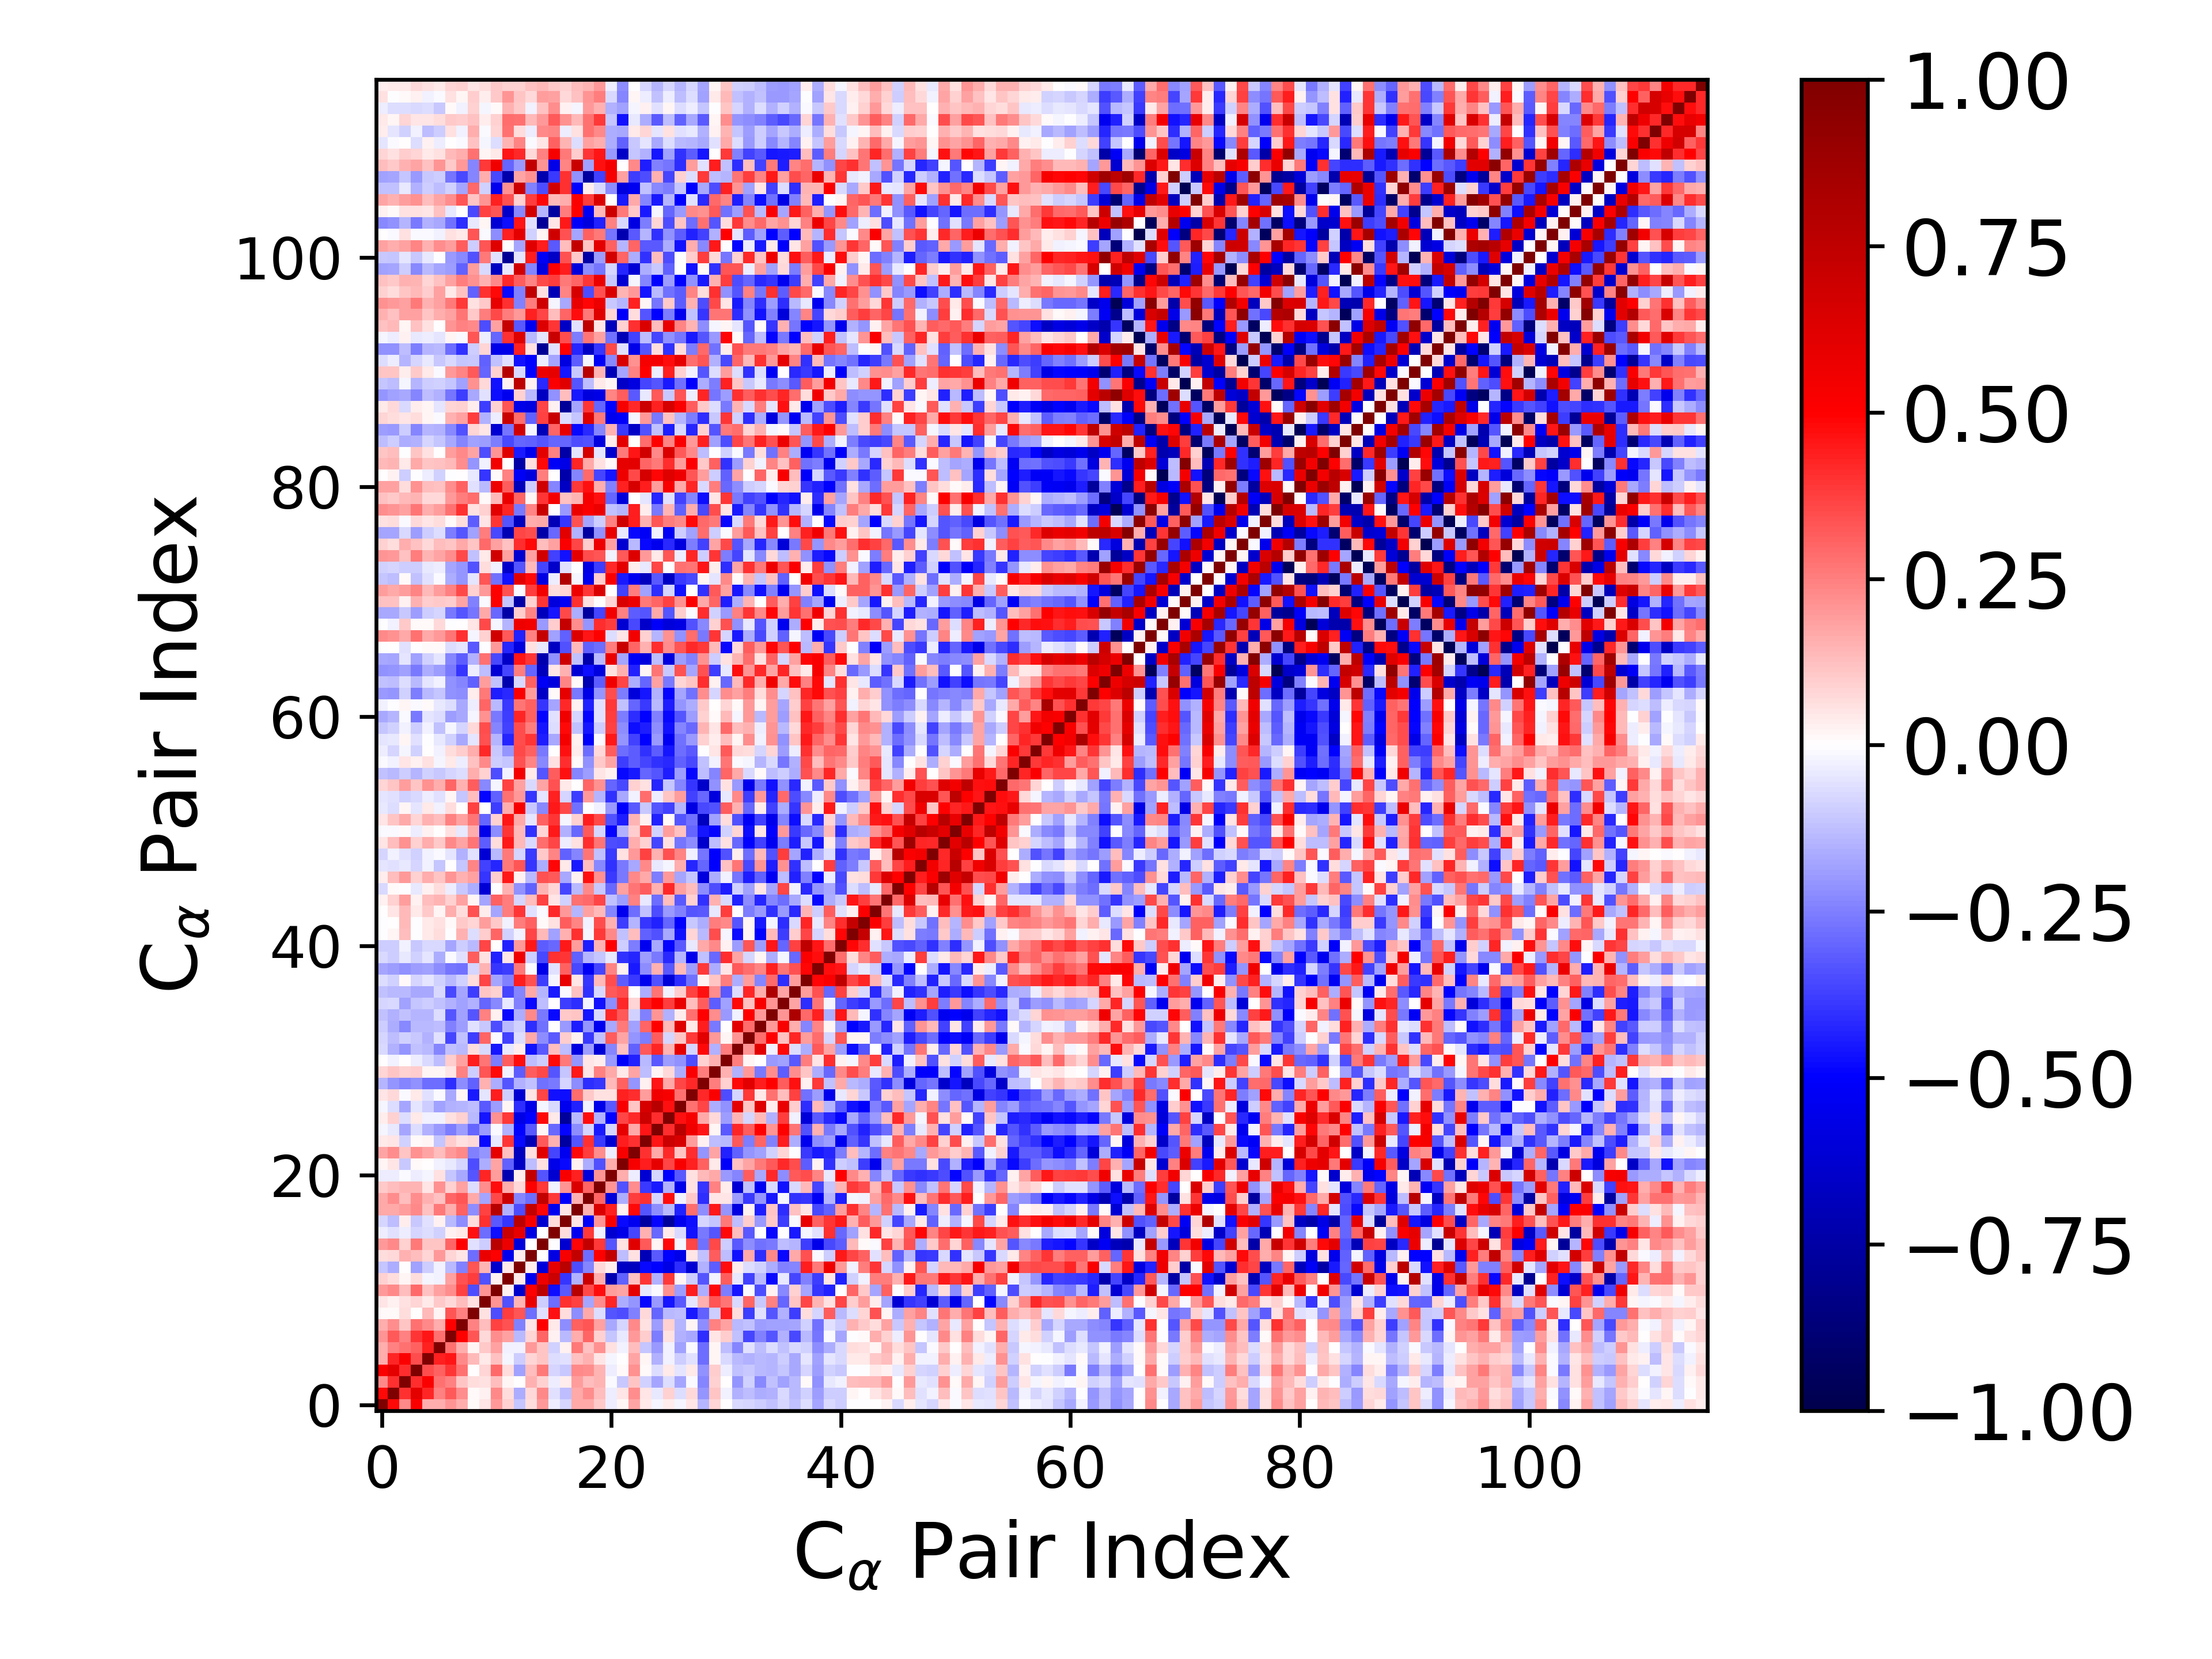

The table this chart was drawn from, first rows:
1.000000000000000000e+00, 4.793077578917627757e-01, 2.284337988018118049e-01, 5.101747488867899305e-01, 1.563887426128924563e-01, 1.579714006104346868e-01, 2.062739691475847792e-01, 1.570479127972895794e-01, 1.249667085560264047e-02, 5.309374392601930170e-02, 1.972867619490291657e-01, 9.052673997338230027e-02, -1.093903263345143845e-01, 6.783737960280290802e-02, 1.955840660958978738e-01, -3.617291688359036000e-02, -8.122543729306655469e-02, 1.660698376168914248e-01, 1.642707181732680766e-01, 1.025237444020912075e-01, -3.583970246360820150e-02, 2.205520480042631737e-02, 1.753242640049469669e-01, 4.427688399916041018e-02
4.793077578917627757e-01, 1.000000000000000000e+00, 4.057008108479828179e-01, 5.964050210720150957e-01, 4.271604280561010492e-01, 2.431044547939194000e-01, 3.272868755954689846e-01, 2.235411111781636095e-01, 1.544978275087438742e-02, 2.822624936537761545e-02, 2.335476127552260361e-01, 6.508838570849065364e-02, -1.591908768278455788e-01, 7.700904608460268364e-02, 2.303898675044346311e-01, -6.013792657766652699e-02, -1.274665311712752380e-01, 1.713941382229593746e-01, 2.191519751068425337e-01, 1.266248413694958108e-01, -3.724216319389277857e-02, 5.351907560680804754e-02, 2.258358852345331569e-01, 4.838839450402891706e-02
2.284337988018118049e-01, 4.057008108479828179e-01, 1.000000000000000000e+00, 4.102918096789456293e-01, 5.140334627193839934e-01, 2.811516543708804661e-01, 2.466580138445504666e-01, 1.170532406255637842e-01, 6.943506322754229576e-02, 5.507616606820291832e-02, 1.284698117854327637e-01, 2.264201346361767800e-02, 3.460121092829421263e-03, 1.486184803259517906e-01, 9.048458196052353020e-02, -3.836254491261619631e-02, 3.902745558180774343e-02, 1.889137200920633086e-01, 1.302123863580246510e-01, 1.461833002052389807e-01, -8.360966109444268810e-03, -1.020009521651449036e-01, 1.151756846638118392e-01, -9.061398170391497808e-02
5.101747488867899305e-01, 5.964050210720150957e-01, 4.102918096789456293e-01, 1.000000000000000000e+00, 3.504998566028365015e-01, 3.098851277172720575e-01, 3.931057522340122845e-01, 2.796329877807402498e-01, 3.350065627599283467e-03, 8.494912156243301926e-02, 2.929632507290214072e-01, 6.293358088501378733e-02, -1.820382470125850027e-01, 1.291636685927262385e-01, 2.619371738271377148e-01, -7.962705493014621272e-02, -1.064048512375406347e-01, 2.341048785228474483e-01, 2.264295530299089143e-01, 1.470076686224366935e-01, -3.519326805678874709e-02, 8.506842938713376698e-03, 2.143558499538865958e-01, 1.323002725357896349e-02
1.563887426128924563e-01, 4.271604280561010492e-01, 5.140334627193839934e-01, 3.504998566028365015e-01, 1.000000000000000000e+00, 4.327509776459252389e-01, 4.604477606694604708e-01, 2.341858447711854252e-01, 1.365991988946884117e-01, 4.604821531172992310e-02, 1.236400074708234736e-01, -2.251338279517996199e-02, -9.932978102061069958e-02, 8.328158253726371252e-02, 1.102815334497436045e-01, -6.844226488005501763e-02, -5.523894047175966632e-02, 1.229695212604789839e-01, 1.501341732815442143e-01, 4.961687680566695402e-02, -2.059947566782232772e-02, 1.879114194299584322e-03, 1.745464769222622725e-01, 1.695239150682296622e-02
1.579714006104346868e-01, 2.431044547939194000e-01, 2.811516543708804661e-01, 3.098851277172720575e-01, 4.327509776459252389e-01, 1.000000000000000000e+00, 2.795402750998076669e-01, 1.590520907569490106e-01, 2.034080896845173389e-02, 1.018332537124000126e-01, 1.859021293047234680e-01, -2.846821027766048909e-02, -2.383143222818673648e-02, 2.005996201113501576e-01, 1.113623172966975439e-01, -9.131763326232492095e-02, 3.033973023541840230e-02, 2.579489414789906121e-01, 1.242937524559002971e-01, 2.111607656735169092e-01, 5.963509909722901348e-02, -2.885207845244249641e-02, 1.253486302432409716e-01, -1.111495943673657255e-01
2.062739691475847792e-01, 3.272868755954689846e-01, 2.466580138445504666e-01, 3.931057522340122845e-01, 4.604477606694604708e-01, 2.795402750998076669e-01, 1.000000000000000000e+00, 4.973416436373743754e-01, 3.355787444726406332e-01, 7.064983400147673009e-02, 2.255177417736117518e-01, 1.817829237139095555e-01, -1.384339456104110855e-01, 7.820452712700286246e-02, 3.016733574048512945e-01, 2.779803430113490445e-02, -1.394055019698144660e-01, 1.627944637695364627e-01, 3.020520898843055968e-01, 9.256666280151087944e-02, -1.154343021546265918e-01, -4.629950051336977762e-02, 2.018966124493029590e-01, 9.520415457071076948e-02
1.570479127972895794e-01, 2.235411111781636095e-01, 1.170532406255637842e-01, 2.796329877807402498e-01, 2.341858447711854252e-01, 1.590520907569490106e-01, 4.973416436373743754e-01, 1.000000000000000000e+00, 2.453254477289603663e-01, 1.318998006796920919e-01, 3.693239083170129500e-01, 3.381584983759887697e-01, -2.434296218445811955e-01, 4.953772457188559963e-02, 4.962010646599003816e-01, 4.348459906091920596e-02, -2.263909701615365033e-01, 3.084615831996493918e-01, 3.289716204362225782e-01, 1.856253019270437954e-01, -1.687660977732084178e-01, -8.558820946516428052e-02, 2.315426570337088263e-01, 5.556266661537475476e-02
1.249667085560264047e-02, 1.544978275087438742e-02, 6.943506322754229576e-02, 3.350065627599283467e-03, 1.365991988946884117e-01, 2.034080896845173389e-02, 3.355787444726406332e-01, 2.453254477289603663e-01, 1.000000000000000000e+00, 5.993207332281637323e-02, -3.442625988905226864e-01, 3.821966523008946681e-01, 3.339099025616021343e-01, -2.839668850254844501e-01, -6.012033990572041714e-02, 4.626232286536577365e-01, 6.615782303682869736e-02, -2.240259578429252829e-01, 1.716454375869824744e-01, -6.384412257138112612e-02, -3.287332389014893663e-01, -3.509138553700443253e-01, -2.499484833576164078e-01, 7.579972104245448483e-02
5.309374392601930170e-02, 2.822624936537761545e-02, 5.507616606820291832e-02, 8.494912156243301926e-02, 4.604821531172992310e-02, 1.018332537124000126e-01, 7.064983400147673009e-02, 1.318998006796920919e-01, 5.993207332281637323e-02, 1.000000000000000000e+00, 2.052592017006418523e-01, -3.382759555913437133e-01, 1.423168734452813500e-01, 5.730514475094711235e-01, -1.014391361446877610e-01, -2.874975118684758857e-01, 3.984813773750736088e-01, 3.719047354098455327e-01, -1.746126492733659497e-01, 2.257654368990762161e-01, 4.264599254980905307e-01, -1.635515874438798756e-01, -2.082300973323761295e-01, -4.770077056772170088e-01
1.972867619490291657e-01, 2.335476127552260361e-01, 1.284698117854327637e-01, 2.929632507290214072e-01, 1.236400074708234736e-01, 1.859021293047234680e-01, 2.255177417736117518e-01, 3.693239083170129500e-01, -3.442625988905226864e-01, 2.052592017006418523e-01, 1.000000000000000000e+00, 3.082030032037595679e-02, -6.378846354760927539e-01, 5.073537444020428389e-01, 7.640350771835284771e-01, -4.746472415975226400e-01, -3.262710847787133051e-01, 7.743223774366188028e-01, 3.518702075724886580e-01, 4.707330523966842817e-01, 1.946322120598261152e-01, 1.784479495595696352e-01, 5.916657425321319996e-01, -4.150673014721871501e-02
9.052673997338230027e-02, 6.508838570849065364e-02, 2.264201346361767800e-02, 6.293358088501378733e-02, -2.251338279517996199e-02, -2.846821027766048909e-02, 1.817829237139095555e-01, 3.381584983759887697e-01, 3.821966523008946681e-01, -3.382759555913437133e-01, 3.082030032037595679e-02, 1.000000000000000000e+00, 4.003336880819597515e-02, -5.391006017300675746e-01, 5.646401114968956358e-01, 7.004130837621342920e-01, -3.961941569203873970e-01, -1.498712559559645385e-01, 6.969340601294188309e-01, 1.627463552410753078e-01, -7.154829985794758374e-01, -3.052099409738369684e-01, 1.223804485316825341e-01, 3.978487706797587120e-01
-1.093903263345143845e-01, -1.591908768278455788e-01, 3.460121092829421263e-03, -1.820382470125850027e-01, -9.932978102061069958e-02, -2.383143222818673648e-02, -1.384339456104110855e-01, -2.434296218445811955e-01, 3.339099025616021343e-01, 1.423168734452813500e-01, -6.378846354760927539e-01, 4.003336880819597515e-02, 1.000000000000000000e+00, 3.326513627635780540e-02, -5.969030839301545655e-01, 5.931762857407922862e-01, 7.656047246642385673e-01, -3.501566695165429510e-01, -2.373197738895664044e-01, 7.781356815780104963e-02, 3.813094627270908338e-02, -6.603365582639347808e-01, -6.787004143436794479e-01, -4.787045855166225383e-01
6.783737960280290802e-02, 7.700904608460268364e-02, 1.486184803259517906e-01, 1.291636685927262385e-01, 8.328158253726371252e-02, 2.005996201113501576e-01, 7.820452712700286246e-02, 4.953772457188559963e-02, -2.839668850254844501e-01, 5.730514475094711235e-01, 5.073537444020428389e-01, -5.391006017300675746e-01, 3.326513627635780540e-02, 1.000000000000000000e+00, 9.535512145035996616e-05, -5.769740736627437805e-01, 5.293587193832939297e-01, 7.290970527344655672e-01, -2.845699624908024084e-01, 5.021230010692878665e-01, 7.341117260639402620e-01, -1.261565661545963057e-01, 5.804027729499953991e-02, -7.009548058269754467e-01
1.955840660958978738e-01, 2.303898675044346311e-01, 9.048458196052353020e-02, 2.619371738271377148e-01, 1.102815334497436045e-01, 1.113623172966975439e-01, 3.016733574048512945e-01, 4.962010646599003816e-01, -6.012033990572041714e-02, -1.014391361446877610e-01, 7.640350771835284771e-01, 5.646401114968956358e-01, -5.969030839301545655e-01, 9.535512145035996616e-05, 1.000000000000000000e+00, -7.151821893837857508e-04, -6.277945873251186137e-01, 4.917104367434007028e-01, 7.339174255920857259e-01, 3.835740166198233769e-01, -3.291428719505393730e-01, 5.485193506123393903e-02, 6.114803757633709980e-01, 3.248565262667918452e-01
-3.617291688359036000e-02, -6.013792657766652699e-02, -3.836254491261619631e-02, -7.962705493014621272e-02, -6.844226488005501763e-02, -9.131763326232492095e-02, 2.779803430113490445e-02, 4.348459906091920596e-02, 4.626232286536577365e-01, -2.874975118684758857e-01, -4.746472415975226400e-01, 7.004130837621342920e-01, 5.931762857407922862e-01, -5.769740736627437805e-01, -7.151821893837857508e-04, 1.000000000000000000e+00, 6.576324587234415320e-02, -5.363592874727024506e-01, 3.900942316301755364e-01, -2.649938382756999652e-02, -6.264909385782895246e-01, -5.559138912030993085e-01, -3.595821000536835732e-01, 1.527476451679283809e-01
-8.122543729306655469e-02, -1.274665311712752380e-01, 3.902745558180774343e-02, -1.064048512375406347e-01, -5.523894047175966632e-02, 3.033973023541840230e-02, -1.394055019698144660e-01, -2.263909701615365033e-01, 6.615782303682869736e-02, 3.984813773750736088e-01, -3.262710847787133051e-01, -3.961941569203873970e-01, 7.656047246642385673e-01, 5.293587193832939297e-01, -6.277945873251186137e-01, 6.576324587234415320e-02, 1.000000000000000000e+00, 4.955772356880098345e-02, -5.114571259047462348e-01, 2.076164410592632181e-01, 5.213408249313139509e-01, -4.777016990097396332e-01, -5.389666363650703618e-01, -7.638679918567905514e-01
1.660698376168914248e-01, 1.713941382229593746e-01, 1.889137200920633086e-01, 2.341048785228474483e-01, 1.229695212604789839e-01, 2.579489414789906121e-01, 1.627944637695364627e-01, 3.084615831996493918e-01, -2.240259578429252829e-01, 3.719047354098455327e-01, 7.743223774366188028e-01, -1.498712559559645385e-01, -3.501566695165429510e-01, 7.290970527344655672e-01, 4.917104367434007028e-01, -5.363592874727024506e-01, 4.955772356880098345e-02, 1.000000000000000000e+00, 1.524218741763314067e-01, 6.359856436002000457e-01, 4.361685960689496988e-01, 3.121363103241434761e-02, 4.770440851387082737e-01, -3.351044336273594215e-01
1.642707181732680766e-01, 2.191519751068425337e-01, 1.302123863580246510e-01, 2.264295530299089143e-01, 1.501341732815442143e-01, 1.242937524559002971e-01, 3.020520898843055968e-01, 3.289716204362225782e-01, 1.716454375869824744e-01, -1.746126492733659497e-01, 3.518702075724886580e-01, 6.969340601294188309e-01, -2.373197738895664044e-01, -2.845699624908024084e-01, 7.339174255920857259e-01, 3.900942316301755364e-01, -5.114571259047462348e-01, 1.524218741763314067e-01, 1.000000000000000000e+00, 2.996589602375109296e-01, -5.964993504578020023e-01, -1.607240532258619181e-01, 3.815979128923274177e-01, 4.017917278344744214e-01
1.025237444020912075e-01, 1.266248413694958108e-01, 1.461833002052389807e-01, 1.470076686224366935e-01, 4.961687680566695402e-02, 2.111607656735169092e-01, 9.256666280151087944e-02, 1.856253019270437954e-01, -6.384412257138112612e-02, 2.257654368990762161e-01, 4.707330523966842817e-01, 1.627463552410753078e-01, 7.781356815780104963e-02, 5.021230010692878665e-01, 3.835740166198233769e-01, -2.649938382756999652e-02, 2.076164410592632181e-01, 6.359856436002000457e-01, 2.996589602375109296e-01, 1.000000000000000000e+00, 2.087602589194356983e-01, -3.409101387824545748e-01, 2.252480413443336271e-01, -3.839946043239966800e-01
-3.583970246360820150e-02, -3.724216319389277857e-02, -8.360966109444268810e-03, -3.519326805678874709e-02, -2.059947566782232772e-02, 5.963509909722901348e-02, -1.154343021546265918e-01, -1.687660977732084178e-01, -3.287332389014893663e-01, 4.264599254980905307e-01, 1.946322120598261152e-01, -7.154829985794758374e-01, 3.813094627270908338e-02, 7.341117260639402620e-01, -3.291428719505393730e-01, -6.264909385782895246e-01, 5.213408249313139509e-01, 4.361685960689496988e-01, -5.964993504578020023e-01, 2.087602589194356983e-01, 1.000000000000000000e+00, 1.594575997350471119e-01, -3.138115270526255912e-02, -6.235765532796326838e-01
2.205520480042631737e-02, 5.351907560680804754e-02, -1.020009521651449036e-01, 8.506842938713376698e-03, 1.879114194299584322e-03, -2.885207845244249641e-02, -4.629950051336977762e-02, -8.558820946516428052e-02, -3.509138553700443253e-01, -1.635515874438798756e-01, 1.784479495595696352e-01, -3.052099409738369684e-01, -6.603365582639347808e-01, -1.261565661545963057e-01, 5.485193506123393903e-02, -5.559138912030993085e-01, -4.777016990097396332e-01, 3.121363103241434761e-02, -1.607240532258619181e-01, -3.409101387824545748e-01, 1.594575997350471119e-01, 1.000000000000000000e+00, 5.274664783163460768e-01, 4.378755136326309971e-01
1.753242640049469669e-01, 2.258358852345331569e-01, 1.151756846638118392e-01, 2.143558499538865958e-01, 1.745464769222622725e-01, 1.253486302432409716e-01, 2.018966124493029590e-01, 2.315426570337088263e-01, -2.499484833576164078e-01, -2.082300973323761295e-01, 5.916657425321319996e-01, 1.223804485316825341e-01, -6.787004143436794479e-01, 5.804027729499953991e-02, 6.114803757633709980e-01, -3.595821000536835732e-01, -5.389666363650703618e-01, 4.770440851387082737e-01, 3.815979128923274177e-01, 2.252480413443336271e-01, -3.138115270526255912e-02, 5.274664783163460768e-01, 1.000000000000000000e+00, 4.054840808332941249e-01
4.427688399916041018e-02, 4.838839450402891706e-02, -9.061398170391497808e-02, 1.323002725357896349e-02, 1.695239150682296622e-02, -1.111495943673657255e-01, 9.520415457071076948e-02, 5.556266661537475476e-02, 7.579972104245448483e-02, -4.770077056772170088e-01, -4.150673014721871501e-02, 3.978487706797587120e-01, -4.787045855166225383e-01, -7.009548058269754467e-01, 3.248565262667918452e-01, 1.527476451679283809e-01, -7.638679918567905514e-01, -3.351044336273594215e-01, 4.017917278344744214e-01, -3.839946043239966800e-01, -6.235765532796326838e-01, 4.378755136326309971e-01, 4.054840808332941249e-01, 1.000000000000000000e+00
-2.143587678091539786e-02, -4.419341975224788666e-02, -1.757212411543289943e-01, -6.863598495300925195e-02, -1.552401717059815334e-01, -2.003774909244036007e-01, -2.540424854264229926e-01, -1.933735438733840684e-01, -3.040469397812259889e-01, -2.008116061735961133e-01, -1.295251417899810631e-02, -1.499011808224590958e-01, -4.937422919169671687e-01, -3.243179080970691186e-01, 1.825248532648508087e-02, -2.935590220593604638e-01, -4.902194166481965709e-01, -2.231125630650975800e-01, -8.186492043155169096e-02, -4.510671541479997493e-01, -7.929784232300345070e-02, 5.861990664474637791e-01, 1.685913416986865310e-01, 4.534937699685432921e-01
3.803465742801807881e-02, 8.707418855397718038e-02, -6.865726526044749201e-02, 4.276880551907185496e-02, -2.486246171107277594e-02, -2.875749712936441146e-02, 5.873440928173891129e-02, 8.949902970748051245e-02, -1.360856646161092143e-01, -4.546166220399022184e-01, 2.114733244875544593e-01, 3.852526309877363220e-01, -5.644087013385531426e-01, -4.989528328181740968e-01, 4.836496239881343806e-01, 4.295049345509954070e-02, -7.786500788259929084e-01, -1.352860164537334764e-01, 4.697606172465647600e-01, -1.524189340515999525e-01, -4.939566710858867560e-01, 3.639891629546924134e-01, 4.150689361526475607e-01, 7.003306963817002018e-01
-1.983309438923501478e-02, -6.270888016725797987e-02, -1.755725916446017887e-01, -5.113168198451090857e-02, -9.922549631667400283e-02, -1.825963107223584625e-01, -1.521468251043447406e-01, -1.427669096114110581e-01, -1.267155450637187097e-01, -3.279910792307134115e-01, -1.915841683256798711e-01, 1.625477140336381229e-02, -4.132003681748790402e-01, -5.598412197524034184e-01, -2.134272485736063776e-02, -7.308588197874597847e-02, -5.436960224723144108e-01, -4.361783583128563402e-01, -2.750119249949997680e-02, -5.623742194779046688e-01, -3.237956606489982292e-01, 5.213802550192359053e-01, 1.135651126440302555e-01, 6.496663622401407379e-01
4.798438870010458129e-02, 7.573052131938892706e-02, -8.480292699073107079e-03, 3.931790798741009035e-02, -5.817402484393233153e-02, -8.373500098485895521e-03, -1.698308519842870734e-01, 1.813703927036999786e-02, -4.492067882885172891e-01, -4.937422873735208828e-02, 4.434438284333412361e-01, -9.621115153768937389e-02, -6.173970908177656147e-01, 5.339715115442229820e-02, 3.663915220501996473e-01, -4.644765011196107518e-01, -4.714195209960592159e-01, 2.863039587823211218e-01, 1.050809964002533681e-01, 5.883687625349268840e-02, 6.170955958546427145e-02, 4.350994694731885604e-01, 4.133279402576590100e-01, 1.886837427331477801e-01
-1.431495456058108906e-01, -2.075870261949685491e-01, -2.380853816036481718e-01, -2.162847169469440944e-01, -2.856541923338348776e-01, -2.835886480506166207e-01, -4.116731028620787547e-01, -2.212053277145010488e-01, -3.107465077305468504e-01, 1.502041161312879236e-01, -1.620751277597307083e-01, -3.283275086673193011e-01, -1.513290999785817104e-01, -1.232541094734270343e-01, -2.740413742609753012e-01, -2.620263326656726011e-01, -7.860292472158100785e-02, -2.212044697948572780e-01, -4.122324140419215133e-01, -3.962811553124209185e-01, 1.340572600672071124e-01, 3.056607360588489697e-01, -2.085503509909441278e-01, 3.105219114538409347e-02
8.188220992202227544e-02, 1.155265102608350331e-01, 8.672759756458758851e-02, 9.841011960535971104e-02, 1.746141099731104290e-02, 2.286162876763365298e-02, 5.097453561384626686e-02, 2.471470772744068234e-01, -9.575920592435561984e-02, 3.337374750467435591e-01, 4.817005439409288159e-01, -2.406042876871529804e-02, -3.127491628424134973e-01, 3.143077919017469579e-01, 3.564984598308452712e-01, -3.319610796246235118e-01, -1.163952748968682394e-01, 4.467157998845285860e-01, 5.089219937758928530e-02, 2.494279373642813435e-01, 1.694991791305176521e-01, 4.456243775094974324e-02, 1.741741283503732696e-01, -1.285299069979636000e-01
4.908172843920542532e-03, -3.020606770387014237e-02, 3.023393636158699916e-04, -3.251090055302624515e-02, -7.451043703876890356e-02, -1.291639933314508160e-01, 9.783372871365361712e-02, 1.857181920059106373e-01, 4.377526984883720607e-01, 2.678131477352569401e-01, -2.542444398235874092e-01, 3.132968192443923439e-01, 4.692299638665614059e-01, -1.325980401221930616e-01, -9.740079544802709988e-02, 4.812858599951406746e-01, 2.583052967829528312e-01, -2.047826029301278716e-01, 5.162343333596070005e-02, 3.520809524121411987e-02, -1.964446922450211463e-01, -5.116017392681172504e-01, -4.348098710632844477e-01, -1.386875703867326837e-01
-7.212289664070956063e-02, -1.491023803472838749e-01, -2.042054478057558076e-01, -1.219370057790557238e-01, -1.360174348540474087e-01, -2.351130386917552606e-01, -1.184759366530715174e-01, -1.374290965474808945e-01, 6.971090573061854145e-02, -7.806937601355699863e-02, -4.596198075580764653e-01, -4.165904521883421335e-02, 3.804201284459522020e-02, -4.628290632608667576e-01, -3.206778759035398552e-01, 1.260639618069467061e-01, -1.321758689674117637e-01, -5.857701820696240569e-01, -1.952377154478864008e-01, -6.104707527918072918e-01, -2.394907686008286851e-01, 1.186939939961494245e-01, -3.068661811078662871e-01, 3.240678468728911410e-01
-8.593309247669855822e-02, -1.316841598859928852e-01, -9.310512713237106830e-02, -1.050536711499313464e-01, -1.534024897029158396e-01, -5.907102589340667426e-02, -3.633208395889421793e-01, -1.181169895818644372e-01, -3.761551379936771133e-01, 3.030838220069215772e-01, -1.028247851187167987e-02, -3.735133118419500242e-01, -6.779852631519650563e-02, 1.660476249601107179e-01, -2.240005495307193784e-01, -3.259872389125796355e-01, 9.551110510059038217e-02, 2.898403334452919269e-02, -3.849364033037848687e-01, -1.248183544074431967e-01, 3.176380153130595740e-01, 1.731086254570878280e-01, -2.095542109121096286e-01, -2.543527608249925853e-01
-1.002198639869624069e-01, -1.597898819216040933e-01, -2.295828341000196171e-01, -1.386602973908693803e-01, -1.344442672155388152e-01, -1.282552621705786156e-01, -2.437859260000601325e-01, -1.929915421017327770e-01, -5.505810495646943498e-02, -1.073973284871090617e-01, -3.464138139509376213e-01, -1.403935951208960253e-01, -9.079712676341948618e-02, -4.137490428866482106e-01, -2.776504751248168312e-01, 7.870880517642128401e-04, -1.999344340580723745e-01, -4.395991355680435309e-01, -2.108508142395918994e-01, -5.335638835544322944e-01, -1.716264503649139184e-01, 2.592212585098628841e-01, -1.820595531832756298e-01, 2.982153260796527317e-01
-1.220234057626905927e-01, -1.523816848856972550e-01, -1.197233378368773166e-01, -1.426024639062278276e-01, -1.473394295170966650e-01, -6.412107371250501398e-02, -3.320476850312533701e-01, -1.821598174686689942e-01, -3.315622214350327779e-01, 2.455292645282981523e-01, 2.778398988664728883e-02, -4.776866168702892934e-01, -1.603646399796009869e-01, 2.276829012823619880e-01, -2.651202096943187647e-01, -4.767621736580057168e-01, 1.045679610842537438e-01, 1.114746711060204953e-01, -4.570992758059219674e-01, -7.644487805757452237e-02, 4.206257443208646363e-01, 3.208768189338385701e-01, -8.826453811145551498e-02, -2.478700023579579748e-01
-8.217513424843836400e-02, -7.334643818054217834e-02, -1.816587197945578047e-01, -1.158114981603347304e-01, -9.671312789233041385e-02, -1.207290119533691308e-01, -1.489765363014008970e-01, -1.825751485445093192e-01, -1.536107586316023121e-01, -3.031100130270866777e-01, -2.303528822044809965e-01, -3.947992542666836635e-02, -2.449667585071579889e-01, -4.816362247421255849e-01, -1.259771690904058217e-01, 5.925653975457026044e-04, -3.797940213817749266e-01, -4.085450647520130207e-01, -2.198316211453490640e-02, -4.640736941306097818e-01, -2.259656723466665906e-01, 4.202877540341528051e-01, 8.508893800422935583e-02, 4.404992239048713398e-01
-1.227972621645273682e-01, -1.380103434948380947e-01, -1.387194271663078071e-01, -1.661871460599918526e-01, -1.683060885148496277e-01, -7.424288686355229316e-02, -3.544002017672131521e-01, -1.783215120705048951e-01, -3.799231265501784582e-01, 1.158299201209464085e-01, 9.169709384687839415e-02, -3.664155395565101281e-01, -2.391066056753355096e-01, 1.688940669806976713e-01, -1.417558081211456877e-01, -4.488996320541869256e-01, -1.483118984304276390e-02, 1.197986546815740239e-01, -4.002956503676107225e-01, -7.709696826225596877e-02, 3.248654565021653617e-01, 3.463439365221752664e-01, -5.068763736680552065e-03, -1.634163237251321232e-01
-6.521033430466975644e-02, -8.738126786589256456e-02, 1.132903846738497929e-02, -8.175076150156457278e-02, -5.313057684828779298e-02, -9.373058945299246603e-02, -1.363521634596733811e-01, -8.753080208872414392e-02, 6.901109696989773945e-02, 3.606263724959472561e-01, -1.775767816261697996e-01, -2.457435756459445675e-01, 4.437987126307085251e-01, 3.424620122059875982e-01, -3.755381404749810748e-01, -1.596307224810740097e-02, 5.804984029420365843e-01, 5.192766499792488694e-02, -3.915544839827242996e-01, 1.350390700526012400e-01, 3.479572119557653442e-01, -3.128966040713758723e-01, -3.864912998778503583e-01, -5.449988411566675239e-01
-1.733623985211321106e-01, -1.928010016443283681e-01, -2.165164805270439197e-01, -1.892617801880401296e-01, -1.819787542097807687e-01, -2.254203449050086461e-01, -2.685970114323695257e-01, -2.769777610308007953e-01, -8.232534153171260083e-02, 1.483071909120878551e-01, -3.933874194889840359e-01, -3.790842356831125581e-01, 2.627976990831617510e-01, -1.160279814017993981e-02, -5.604943152076975466e-01, -6.017073759184436016e-02, 3.054357747413696811e-01, -3.570379156413142074e-01, -5.246582716487369069e-01, -3.644799928808004075e-01, 2.362429390019887832e-01, 2.497558964120249678e-02, -4.458306772375060234e-01, -2.254326758746688086e-01
-7.486011799044992032e-02, -9.731549790327599647e-02, -4.054085075084803286e-02, -9.359775458801855574e-02, -4.835271092503362622e-02, -1.563512396367053858e-01, -1.075574792478384278e-02, -6.104881739945219182e-02, 3.199594325208724443e-01, 5.613355137870823519e-02, -4.314917736542286941e-01, 5.186126143855245701e-02, 5.502110594642325436e-01, -1.000516762190926251e-01, -3.591772740230177452e-01, 4.034074805451645096e-01, 3.925605084149258461e-01, -3.088578722218509598e-01, -1.424973877552670465e-01, -1.145316247913887586e-01, -4.557607750888650888e-02, -4.013066788643415705e-01, -4.249524444760070518e-01, -1.893654663051507758e-01
-9.596337680087738131e-02, -9.732348202896966283e-02, -3.047158405805233325e-02, -1.049910799692958391e-01, -7.800402059912356356e-02, -7.410722856727260111e-02, -1.791713359767818647e-01, -1.015268364994864336e-01, -1.365448832102003074e-01, 3.646220453222459024e-01, 3.266998922620918590e-03, -4.365828868585489575e-01, 1.962941635794634154e-01, 4.515892539962204077e-01, -3.136642729766660476e-01, -2.909224382775663642e-01, 4.493707481741782139e-01, 1.946193106274503593e-01, -4.432818337093545336e-01, 1.482470984698148475e-01, 4.981434480610240634e-01, -9.639761442873497066e-02, -2.569935438506972258e-01, -5.325979355307615126e-01
-3.006357278706160013e-03, 1.932132391302778321e-02, 1.291205143531745092e-01, -3.326807833941071782e-03, 4.242296322270992792e-02, 6.887409786631620845e-02, -7.623651300742447824e-03, 1.530160890618412206e-01, -6.890667164520103416e-02, 9.948849768430068075e-02, 2.996053118982893726e-01, -8.742284145375149584e-02, -2.617612949739750103e-02, 3.641856660198706241e-01, 1.379005539227914356e-01, -1.816747685945743762e-01, 1.504087384294120477e-01, 4.021969943048659402e-01, -2.261424586133852291e-02, 3.872758624204497568e-01, 2.341186325680456592e-01, -1.193799973225478095e-01, 1.264866387707438145e-01, -3.102723332644639065e-01
-6.287098428424443136e-03, 7.623912331504239907e-03, 1.353999829758693318e-01, -1.146932652745157651e-03, 4.620118968053719272e-02, 5.920352050024002555e-02, 1.029243775867256898e-02, 1.057833575215292310e-01, 8.219674438005444839e-02, 1.935217480907149845e-01, 1.046387031188578259e-01, -2.400928029274765688e-02, 2.511616000072378618e-01, 3.075374904592390601e-01, 1.007460925181525441e-02, 5.556069158496473176e-02, 3.156326031430776724e-01, 2.394861864204194946e-01, -2.779197095114862431e-02, 3.437758820118396730e-01, 1.484613488123610048e-01, -3.792337745138219529e-01, -1.449323570539156614e-01, -3.943312265360798818e-01
2.688280183930795864e-03, 5.141065602217464309e-02, 1.364667155953886712e-01, 4.599788668073848813e-02, 1.064930130546593579e-01, 1.713926950430099544e-02, 1.628225884381703237e-01, 6.737968792126350359e-02, 3.409093417009112503e-01, 3.530861880749303072e-02, -1.749974759922698631e-01, 2.574999485496856089e-01, 3.925631234830090355e-01, -6.040286600983600651e-02, -1.510416605538916247e-02, 4.217459013707731130e-01, 2.029963592976998243e-01, -1.458989989761263484e-01, 1.869724117932564655e-01, 1.342063187402589286e-01, -2.345812790429177563e-01, -5.423483789518247500e-01, -2.863937370130902327e-01, -1.225487092305609926e-01
3.111012192275643476e-02, 8.648725641287702270e-02, 1.896539816709164328e-01, 2.374347146187329519e-02, 1.311181058214387907e-01, 1.459214099826761091e-01, 9.027364022827671919e-02, 1.811772713582153471e-01, 1.949376567413929964e-02, -1.786988094789065951e-01, 3.100782358865756816e-01, 2.540764458735204623e-01, -8.523599062595299536e-02, 1.251696772113093381e-01, 3.722657161939757486e-01, 5.339536868914564194e-02, -9.345483891884268091e-02, 2.757436259870340023e-01, 2.949256622246250181e-01, 3.637783543835063083e-01, -1.176967926044629048e-01, -1.877567891282253820e-01, 2.455986116446620127e-01, -4.161692567046934577e-02
-7.055910358664986559e-02, 1.452685191063149937e-02, -2.829901273141367281e-03, -4.518864372292391574e-02, 2.736902495916472208e-02, 6.785081150370844694e-02, -3.419227665150376128e-02, -1.085749461139755567e-01, -1.588060369716133846e-01, -6.142256670404581120e-01, -5.366280680184555563e-03, 1.528216714266324439e-01, -2.160464273676394875e-01, -3.047292342206954219e-01, 1.453267457468299384e-01, 8.105332731498783583e-02, -3.660806169448648784e-01, -1.338426827957630849e-01, 2.267609271841913021e-01, -1.049478920368509954e-01, -2.916026975299413349e-01, 1.872311270039050402e-01, 2.682820515207343659e-01, 3.199444461459198807e-01
3.212071133232405340e-02, 1.282226582513009416e-01, 2.030593362988896977e-01, 9.171482385302459628e-02, 1.613499412379582054e-01, 1.158088563190810272e-01, 2.042176340943437918e-01, 1.496057484174244112e-01, 1.805348244246686440e-01, -3.950934829319608377e-01, 9.891452296514512132e-02, 4.521143648715781893e-01, 2.724974330489332575e-02, -1.388952487662615254e-01, 3.364126016747997494e-01, 3.265794717672309000e-01, -1.680719759542680103e-01, 2.933409165420796869e-02, 4.643172653124211791e-01, 2.181733200649977056e-01, -3.847578213762072874e-01, -2.620093369738308309e-01, 2.279018363891650856e-01, 1.646272142411618067e-01
-5.321609669929604214e-02, -5.929339556541265294e-02, -4.061183361924829843e-02, -8.001587080070748925e-02, -2.650211325003848373e-02, -1.117924098051293197e-01, 4.785177353900533712e-03, -1.171560538504892029e-01, 2.375943582708023305e-01, -3.736756211708916475e-01, -4.288597877448029894e-01, 2.620036208101994002e-01, 3.281909461370434711e-01, -3.966038592477095781e-01, -1.608472070923729902e-01, 4.917935517828528336e-01, 3.978696413726558884e-02, -4.453405045252600836e-01, 1.306982327919833098e-01, -2.295897329860352720e-01, -4.056944295610637741e-01, -2.619976308474015192e-01, -1.659261670253521226e-01, 2.341542808337757076e-01
-7.964925352569517114e-02, -2.383952630731548880e-02, -5.632645596884919975e-02, -8.672228036294478415e-02, -3.052875297409411021e-02, -1.349363403467516813e-02, -5.270286040837786345e-02, -1.525510759345561074e-01, -6.237011403828136152e-02, -6.135686240164685001e-01, -1.350683529844715347e-01, 2.585766009119534470e-01, -7.861675673463071334e-02, -3.872401798404089268e-01, 1.028997669645812102e-01, 2.382158929751961862e-01, -3.123332786611655587e-01, -2.406494747710306026e-01, 2.701483909823101381e-01, -1.234704074063980167e-01, -3.871846242429528018e-01, 6.086857916310509792e-02, 1.983180824139758325e-01, 3.687188924595404260e-01
5.060529870045036432e-02, 1.267398366843606461e-01, 2.124332643557099720e-01, 9.147043682637480411e-02, 1.594852915759834844e-01, 1.065343244586276078e-01, 2.312252911604102679e-01, 1.739139992323386341e-01, 2.699081904739706883e-01, -3.162610768487837953e-01, 6.350778822430626358e-02, 4.519754256872666742e-01, 1.387678490479381521e-01, -7.673432401067260822e-02, 2.870870496566748642e-01, 3.606330595272092543e-01, -3.721410108194109917e-02, 5.736849511083928072e-02, 4.108363044717903145e-01, 2.684942545030457040e-01, -3.506356346169526850e-01, -3.586342532356602275e-01, 1.606023223114058096e-01, 8.743852114173499002e-02
-1.129957527409011613e-02, -1.108411354625589255e-02, 1.266615477348462769e-02, -3.174821667326193503e-02, 2.439428056312758358e-02, 1.261319102424394599e-03, 5.909357384000751834e-02, -4.584397426985650781e-02, 1.598600600421867246e-01, -5.582859529902840512e-01, -2.220605733967645767e-01, 3.967160962895252552e-01, 1.339420844633255336e-01, -4.006704854327087229e-01, 8.197796084690923968e-02, 4.468113817742825900e-01, -1.525616716962860109e-01, -2.953372869407266954e-01, 3.213615412962214646e-01, -8.033737700788411151e-02, -4.869688608518313311e-01, -1.561193511361650410e-01, 9.771894915592675701e-02, 3.479528401114373448e-01
5.020431766371757920e-02, 1.155490893103187783e-01, 1.710322514864832111e-01, 8.341655127944101744e-02, 1.486682643724694108e-01, 1.310081527143664992e-01, 2.468160063978015739e-01, 1.869585602730664542e-01, 2.674425972970871923e-01, -2.999614654820321746e-01, 9.057172745801798930e-02, 4.581663196843112074e-01, 1.686859821471194121e-01, -4.775007591100468435e-02, 3.117127671715983483e-01, 3.911032659733739147e-01, -1.982326699986874247e-02, 8.753952357139160867e-02, 4.385066954028184472e-01, 3.527088171598117272e-01, -3.380123036273918191e-01, -4.442684178167628506e-01, 1.455249796323532241e-01, 3.065593687941981296e-02
-4.414111106345378066e-02, -6.838530894702184171e-02, 1.645608868601873900e-02, -4.878757105619444673e-02, 4.301276288584648944e-02, -2.838489784120325904e-02, 6.905408614597392802e-02, 7.657450959051333682e-03, 3.715693292782579205e-01, 5.273559842072251917e-03, -3.824965922399970464e-01, 1.632333388428921506e-01, 5.263631471458070088e-01, -1.035612368545766326e-01, -2.332065292255627031e-01, 4.476548758614417589e-01, 3.549654138038058071e-01, -2.741793819009564759e-01, 2.701544729485533779e-03, -2.806078702251616971e-02, -1.956912711214007505e-01, -5.055030353291610767e-01, -3.218342182918393357e-01, -1.023809336555417254e-01
-5.450987207993183287e-02, -5.874855200323626792e-02, -8.666001028939071538e-02, -7.438008925689175432e-02, -3.319811123249862689e-02, -6.005396858897121132e-02, 1.580960763600508176e-02, -1.142645935357580744e-01, 1.261849058614409880e-01, -4.855360525289739715e-01, -3.098085499993419867e-01, 2.742844011920134162e-01, 1.967924255901610242e-01, -3.972100927256704272e-01, -5.297513571250262593e-02, 4.316992107049308358e-01, -8.482393561420659145e-02, -3.793184843331305345e-01, 1.968770225129954088e-01, -1.478200772073443581e-01, -4.019130598753008488e-01, -1.717929279911353246e-01, -2.498463994334755578e-02, 2.814819690283531517e-01
7.919504173985968121e-02, 1.121671009040837580e-01, 1.905788666999666536e-01, 1.117888588949623035e-01, 2.126787671870307705e-01, 1.599688790013908402e-01, 3.019454095576490360e-01, 1.495753305279693413e-01, 3.191509010421273995e-01, -2.325019939106917344e-01, -2.274576408395405369e-02, 3.689602302359429320e-01, 1.837543956939566847e-01, -7.125576606531641710e-02, 1.742005137067033083e-01, 3.393840353636030649e-01, 4.394085916968142741e-02, 7.463584367054145428e-03, 3.045786876311586400e-01, 2.139732867432362906e-01, -2.995478472761442523e-01, -3.530188917965968454e-01, 8.836291238750952626e-02, 5.669068677943004536e-02
-1.243048558204651322e-01, -1.329518331729779845e-01, -9.376779820847463975e-02, -1.453881744243330498e-01, -8.814728153783182862e-02, -1.092557663618451830e-01, -7.942400645837642548e-02, -6.699332909685679072e-02, 1.580545026501751771e-01, 8.886487260958711443e-02, -3.449869624005562074e-01, -2.501230949555901736e-02, 5.359265060065399044e-01, 4.298859597514705783e-02, -3.319598940667581877e-01, 3.130251719615435579e-01, 4.614746960367648865e-01, -2.352588569491110282e-01, -1.926096293475530186e-01, 5.369556510801702653e-02, 2.809395339217284071e-02, -4.828814586257791364e-01, -4.466116771496116411e-01, -2.977131459950089765e-01
-1.049978473755240789e-02, -2.741083213125418416e-02, 4.853177937469516784e-02, 2.816835004959782757e-02, 5.559618385918989325e-02, -1.715802536813017601e-02, 4.128475202359179613e-02, -3.149845096467583649e-02, 1.210738131007370461e-01, 2.292625129546329577e-01, -1.014560952945661870e-01, -1.105338301103253179e-01, 3.361824454456117106e-01, 2.398222972241477458e-01, -2.289224318549095971e-01, 5.642944291983253979e-02, 4.125351061904448113e-01, 8.554676526914781545e-03, -2.155669260785349206e-01, 1.073507866997462229e-01, 1.768577490563158217e-01, -3.826051119029820757e-01, -3.171257189584737457e-01, -3.648933150391020508e-01
-3.595177137730609651e-02, -8.497474653118200494e-02, -2.129734046442550641e-02, -8.611807672784357881e-02, 7.374948082336896943e-03, -2.817395528818497988e-02, 6.908654475252000438e-02, 9.745803738442991582e-02, 1.638851100964607288e-01, 4.152356242505285677e-01, -1.090176517938878931e-01, -2.040137771740889727e-01, 3.516081729140791423e-01, 3.076691718216252869e-01, -2.654663294534404527e-01, 1.892335597558211877e-03, 4.650659225610634939e-01, 3.605004317721779983e-02, -2.858074293649858211e-01, 7.229927973376051864e-02, 3.169349984950090016e-01, -2.850171279016359138e-01, -3.163358923003163348e-01, -4.056910045972077494e-01
-5.291647883869194519e-02, -4.305650817841598366e-02, 1.657015293165963604e-02, -5.625074647705404635e-02, -1.066242387831296389e-03, -4.382260311548909215e-02, -8.748947278486479684e-02, -1.678569361121916292e-01, -4.938723619609097087e-02, 3.389666306633623005e-01, -1.446219099793066010e-01, -4.274744994425517808e-01, 3.505023112293002008e-01, 3.919274532930331345e-01, -4.450048193751450221e-01, -1.681769992800137281e-01, 5.359512959287173750e-01, 2.494241900668157930e-02, -5.080199782532293096e-01, -1.291631049245620631e-02, 4.464716829003040899e-01, -2.060803871535615284e-01, -3.729694774649723876e-01, -4.999511321718960177e-01
-1.101414207697481856e-01, -9.363140561858938893e-02, -3.108307342910629836e-02, -9.425790637744382860e-02, -2.854305102249786105e-02, -1.197823956654191641e-01, -1.631691248536204855e-02, -8.112795839315259383e-02, 7.647377271614645700e-02, 3.489907385692898045e-01, -2.392566547954294298e-01, -3.676891186479378515e-01, 3.468614406249084237e-01, 2.557278548058467549e-01, -4.588099198709907900e-01, -6.841095908715791318e-02, 4.835216707983764906e-01, -1.239443926860770984e-01, -4.543349883140138101e-01, -9.934546873171444525e-02, 3.743508947634897610e-01, -2.251469133744310458e-01, -4.716420165756216587e-01, -4.444476337749731498e-01
-1.679164769220217734e-01, -1.408574187799589150e-01, -1.122383345882818628e-02, -2.612073441918872918e-01, -5.028956253639523671e-02, -7.003193400197296747e-02, -1.933709809615016262e-01, -1.678992895396674290e-01, -2.181123112024789534e-02, 2.154855342811140828e-01, -2.634930909106700803e-01, -3.822859130047079335e-01, 4.295426820389198208e-01, 3.058367028370290175e-01, -4.891795857580684692e-01, -5.926459942115732543e-02, 5.540013114660520266e-01, -7.954838645699541244e-02, -4.908995603699848331e-01, -5.576248276217084243e-02, 3.788554516940792483e-01, -2.535529399745656831e-01, -4.078914568630953585e-01, -4.966627859877198459e-01
... 55 more rows
